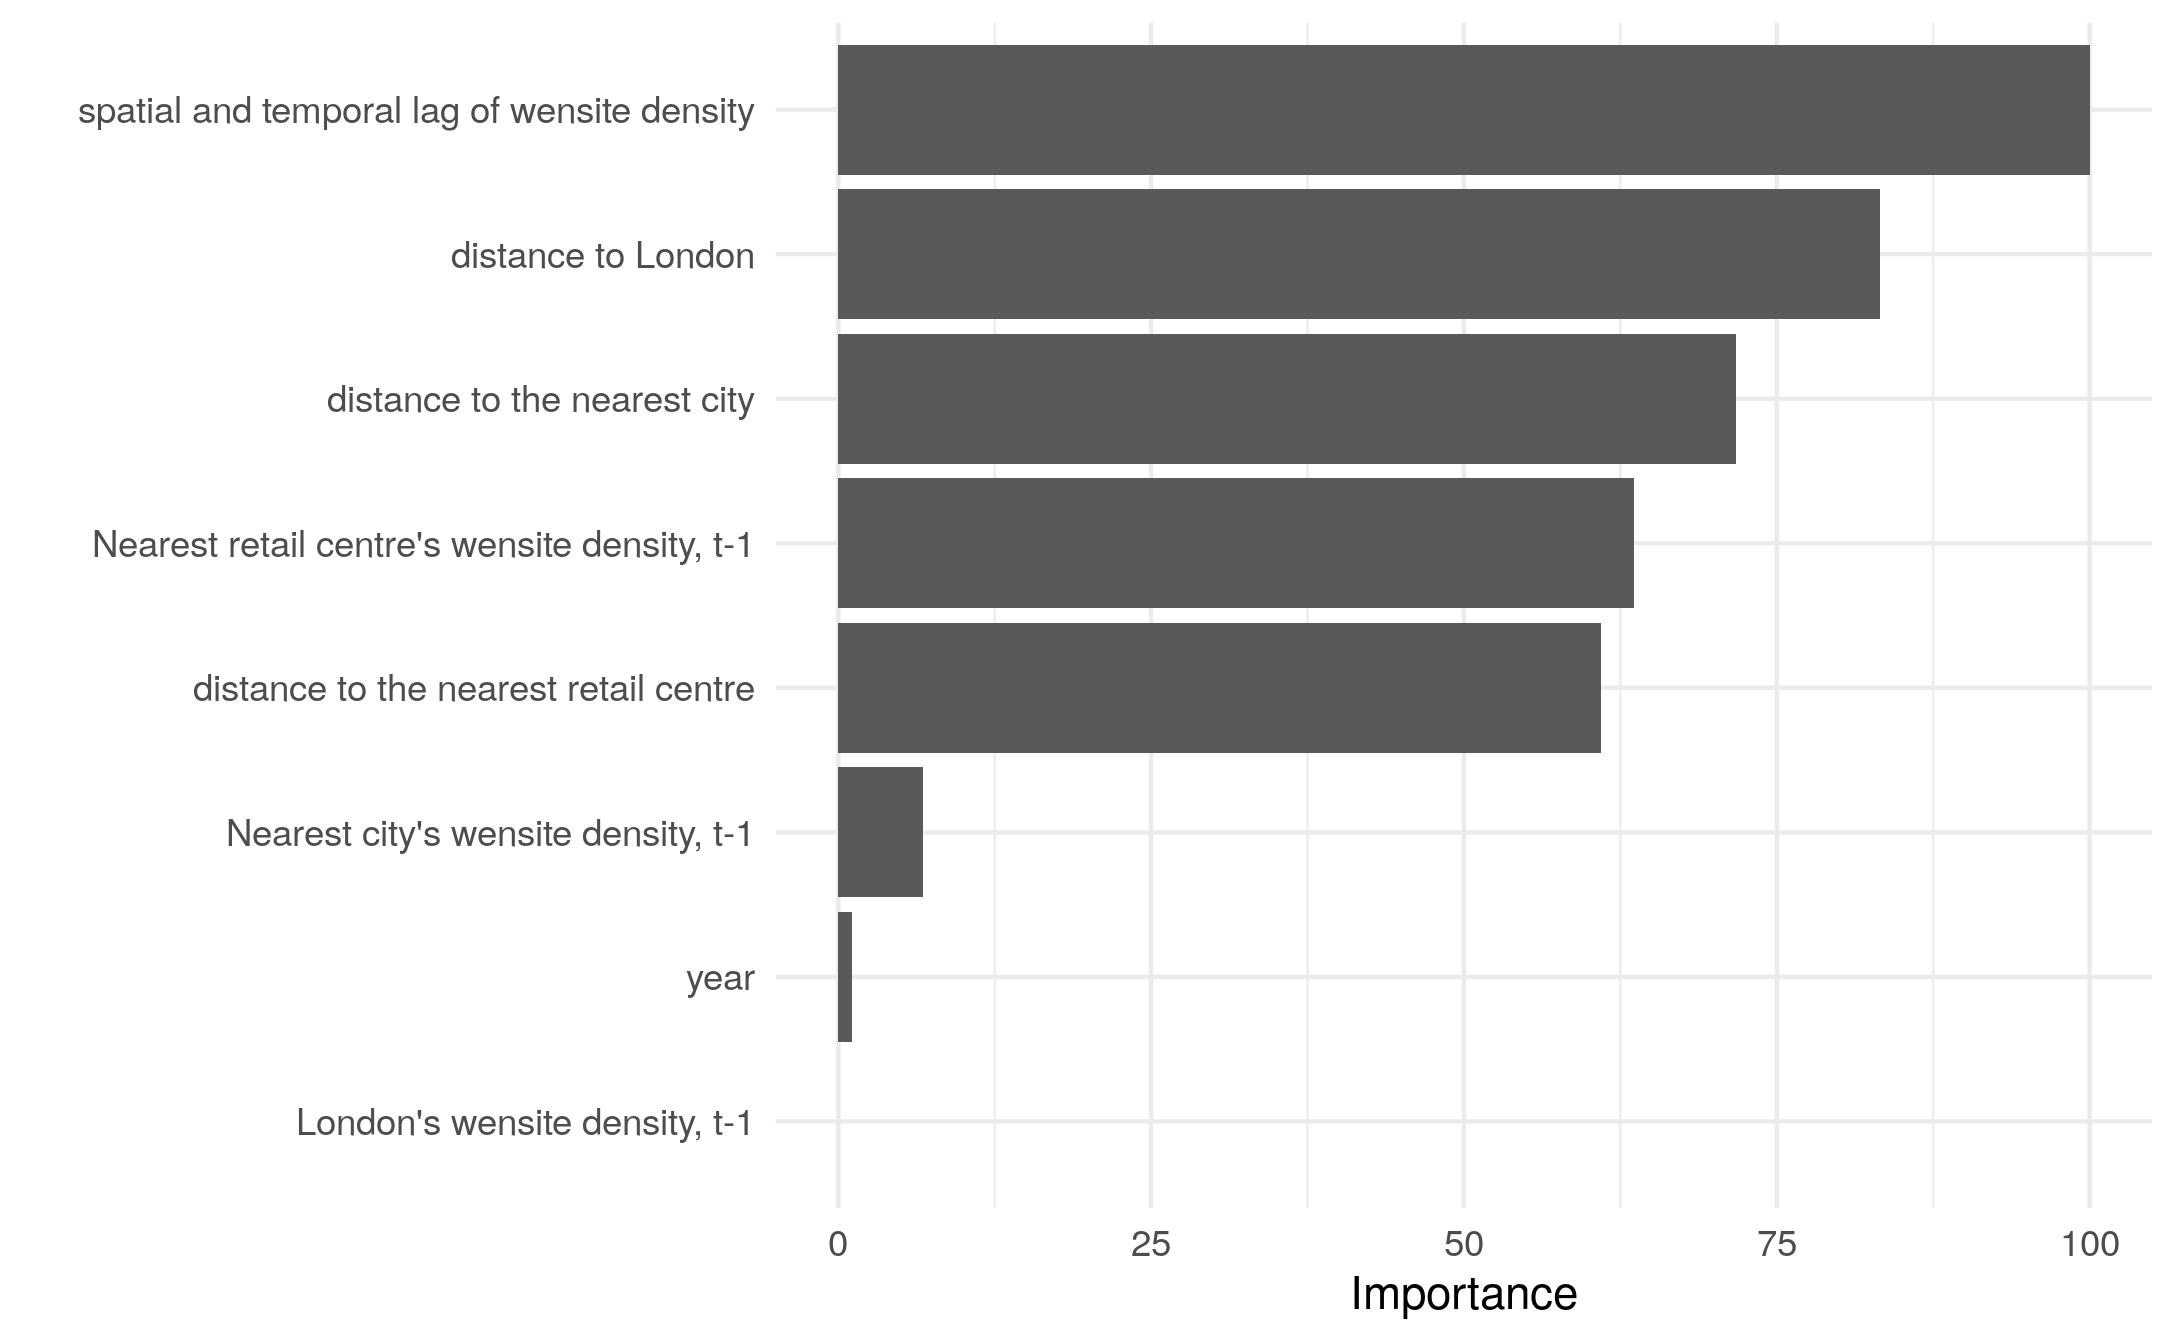

Data behind this chart, as committed beside it:
variable, importance
London's wensite density, t-1, 0
Nearest city's wensite density, t-1, 6.778
Nearest retail centre's wensite density,…, 63.61
spatial and temporal lag of wensite dens…, 100
year, 1.076
distance to London, 83.26
distance to the nearest city, 71.76
distance to the nearest retail centre, 60.98
